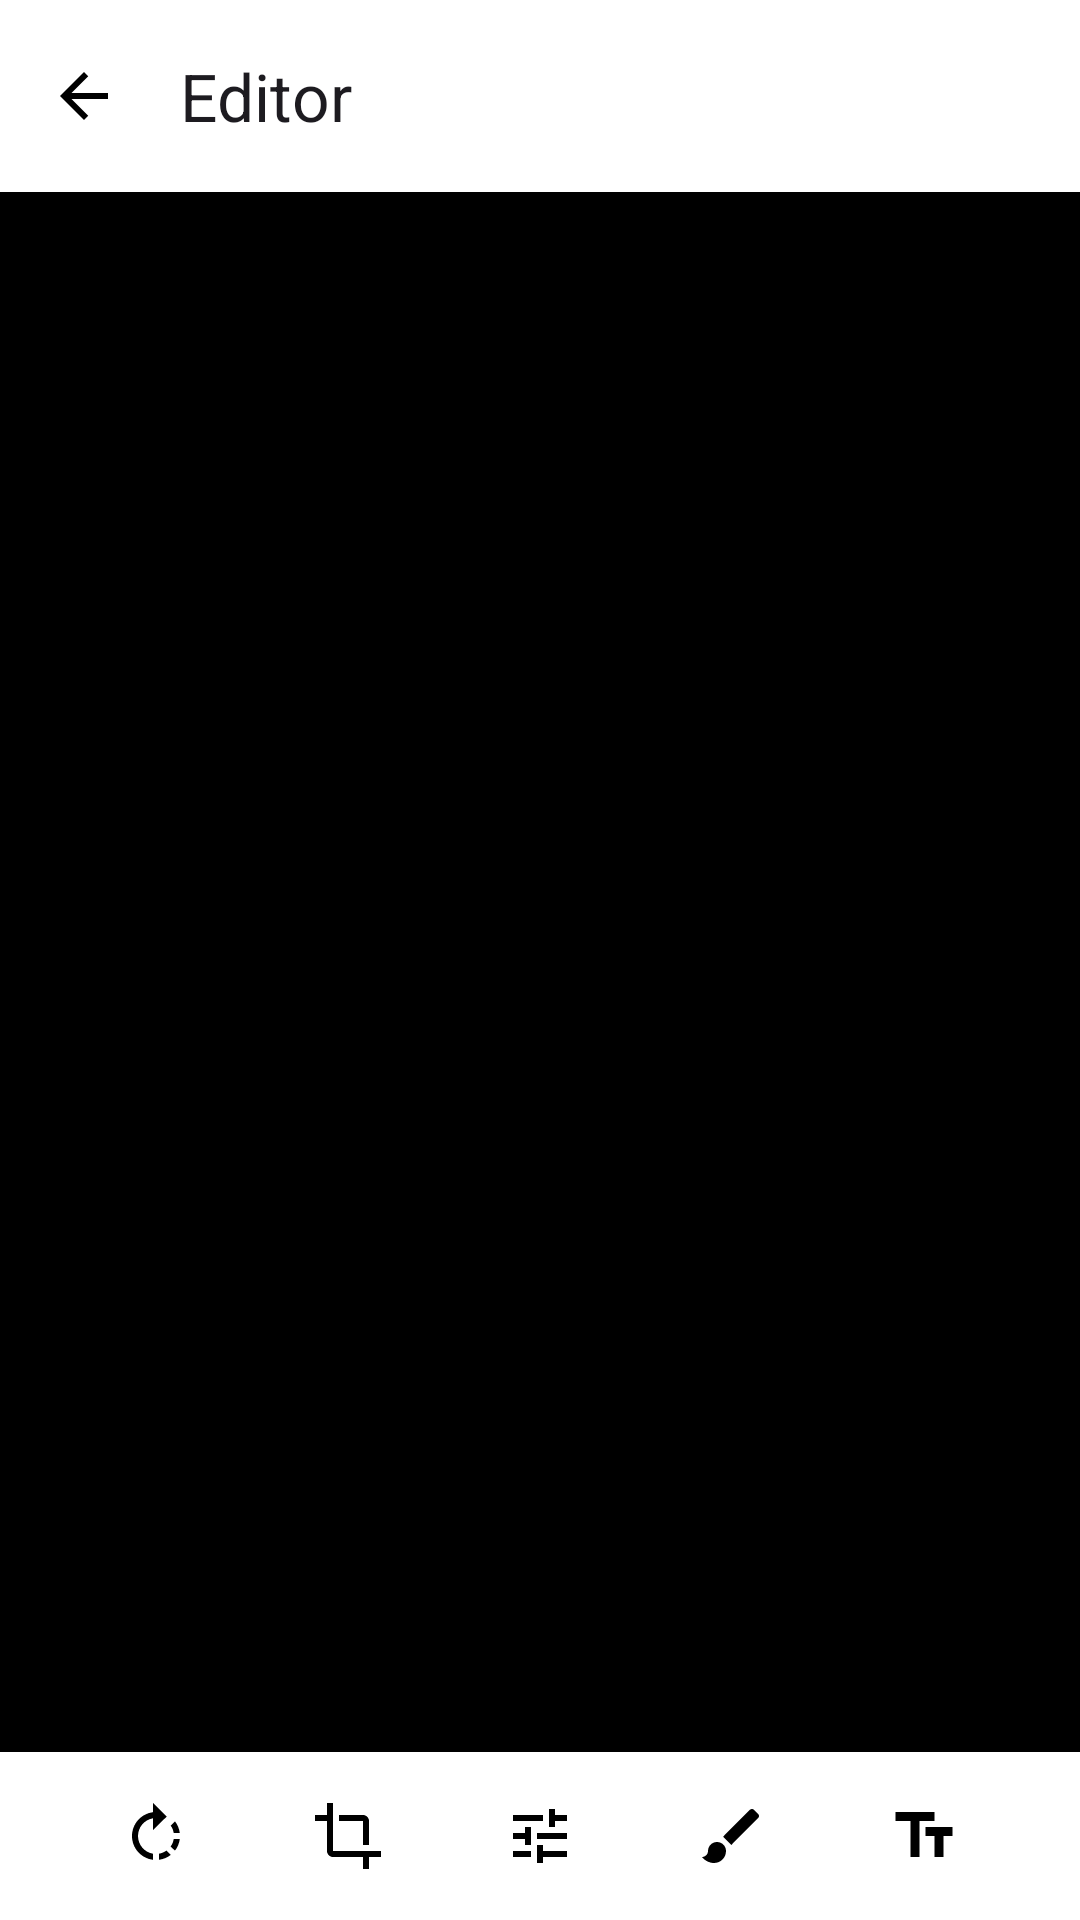

Produce the Android XML layout that renders to this screen, including the resource entries it uses.
<!-- AndroidManifest.xml: application theme Theme.Kcum -->
<!-- res/layout/activity_editor.xml -->
<?xml version="1.0" encoding="utf-8"?>
<LinearLayout xmlns:android="http://schemas.android.com/apk/res/android"
    xmlns:app="http://schemas.android.com/apk/res-auto"
    android:layout_width="match_parent"
    android:layout_height="match_parent"
    android:orientation="vertical"
    android:background="@android:color/black">

    <com.google.android.material.appbar.MaterialToolbar
        android:id="@+id/editor_toolbar"
        android:layout_width="match_parent"
        android:layout_height="?attr/actionBarSize"
        android:background="?attr/colorSurface"
        app:navigationIcon="@drawable/ic_arrow_back"
        app:title="@string/editor_title" />

    
    <FrameLayout
        android:id="@+id/editor_canvas"
        android:layout_width="match_parent"
        android:layout_height="0dp"
        android:layout_weight="1">

        <ImageView
            android:id="@+id/iv_edit"
            android:layout_width="match_parent"
            android:layout_height="match_parent"
            android:scaleType="fitCenter"
            android:contentDescription="@null" />

        <com.kcum.gallery.view.CropOverlayView
            android:id="@+id/crop_overlay"
            android:layout_width="match_parent"
            android:layout_height="match_parent"
            android:visibility="gone" />

        <com.kcum.gallery.view.DrawView
            android:id="@+id/draw_view"
            android:layout_width="match_parent"
            android:layout_height="match_parent"
            android:visibility="gone" />
    </FrameLayout>

    
    <LinearLayout
        android:id="@+id/panel_container"
        android:layout_width="match_parent"
        android:layout_height="wrap_content"
        android:background="?attr/colorSurface"
        android:orientation="vertical">

        
        <LinearLayout
            android:id="@+id/panel_rotate"
            android:layout_width="match_parent"
            android:layout_height="56dp"
            android:gravity="center"
            android:orientation="horizontal"
            android:visibility="gone">

            <ImageButton
                android:id="@+id/btn_rot_left"
                style="@style/EditorPanelButton"
                android:src="@drawable/ic_rotate_left"
                android:contentDescription="@string/mode_rotate" />

            <ImageButton
                android:id="@+id/btn_rot_right"
                style="@style/EditorPanelButton"
                android:src="@drawable/ic_rotate_right"
                android:contentDescription="@string/mode_rotate" />
        </LinearLayout>

        
        <LinearLayout
            android:id="@+id/panel_crop"
            android:layout_width="match_parent"
            android:layout_height="56dp"
            android:gravity="center"
            android:orientation="horizontal"
            android:visibility="gone">

            <ImageButton android:id="@+id/btn_crop_free" style="@style/EditorPanelButton"
                android:src="@drawable/ic_crop_free" android:contentDescription="@string/crop_free" />
            <ImageButton android:id="@+id/btn_crop_1_1" style="@style/EditorPanelButton"
                android:src="@drawable/ic_crop_square" android:contentDescription="@string/crop_square" />
            <ImageButton android:id="@+id/btn_crop_4_3" style="@style/EditorPanelButton"
                android:src="@drawable/ic_crop_4_3" android:contentDescription="@string/crop_4_3" />
            <ImageButton android:id="@+id/btn_crop_16_9" style="@style/EditorPanelButton"
                android:src="@drawable/ic_crop_16_9" android:contentDescription="@string/crop_16_9" />
            <ImageButton android:id="@+id/btn_crop_apply" style="@style/EditorPanelButton"
                android:src="@drawable/ic_check" android:contentDescription="@string/crop_apply" />
            <ImageButton android:id="@+id/btn_crop_cancel" style="@style/EditorPanelButton"
                android:src="@drawable/ic_close" android:contentDescription="@string/cancel" />
        </LinearLayout>

        
        <LinearLayout
            android:id="@+id/panel_filter"
            android:layout_width="match_parent"
            android:layout_height="wrap_content"
            android:orientation="vertical"
            android:padding="12dp"
            android:visibility="gone">

            <TextView
                android:layout_width="wrap_content"
                android:layout_height="wrap_content"
                android:text="@string/filter_brightness"
                android:textAppearance="?attr/textAppearanceLabelSmall" />
            <SeekBar
                android:id="@+id/slider_brightness"
                android:layout_width="match_parent"
                android:layout_height="wrap_content"
                android:max="200" />

            <TextView
                android:layout_width="wrap_content"
                android:layout_height="wrap_content"
                android:text="@string/filter_contrast"
                android:textAppearance="?attr/textAppearanceLabelSmall" />
            <SeekBar
                android:id="@+id/slider_contrast"
                android:layout_width="match_parent"
                android:layout_height="wrap_content"
                android:max="100" />

            <TextView
                android:layout_width="wrap_content"
                android:layout_height="wrap_content"
                android:text="@string/filter_saturation"
                android:textAppearance="?attr/textAppearanceLabelSmall" />
            <SeekBar
                android:id="@+id/slider_saturation"
                android:layout_width="match_parent"
                android:layout_height="wrap_content"
                android:max="200" />

            <ImageButton
                android:id="@+id/btn_filter_reset"
                style="@style/EditorPanelButton"
                android:layout_gravity="center_horizontal"
                android:src="@drawable/ic_tune"
                android:contentDescription="@string/date_clear" />
        </LinearLayout>

        
        <LinearLayout
            android:id="@+id/panel_draw"
            android:layout_width="match_parent"
            android:layout_height="56dp"
            android:gravity="center_vertical"
            android:orientation="horizontal"
            android:paddingHorizontal="8dp"
            android:visibility="gone">

            <ImageButton android:id="@+id/btn_c1" style="@style/ColorDot" android:contentDescription="@null"
                android:backgroundTint="#F44336" android:src="@null" />
            <ImageButton android:id="@+id/btn_c2" style="@style/ColorDot" android:contentDescription="@null"
                android:backgroundTint="#FFEB3B" android:src="@null" />
            <ImageButton android:id="@+id/btn_c3" style="@style/ColorDot" android:contentDescription="@null"
                android:backgroundTint="#4CAF50" android:src="@null" />
            <ImageButton android:id="@+id/btn_c4" style="@style/ColorDot" android:contentDescription="@null"
                android:backgroundTint="#2196F3" android:src="@null" />
            <ImageButton android:id="@+id/btn_c5" style="@style/ColorDot" android:contentDescription="@null"
                android:backgroundTint="#9C27B0" android:src="@null" />
            <ImageButton android:id="@+id/btn_c6" style="@style/ColorDot" android:contentDescription="@null"
                android:backgroundTint="#212121" android:src="@null" />

            <SeekBar
                android:id="@+id/slider_draw_width"
                android:layout_width="0dp"
                android:layout_height="wrap_content"
                android:layout_weight="1"
                android:layout_marginHorizontal="8dp"
                android:max="20" />
        </LinearLayout>

        
        <LinearLayout
            android:id="@+id/panel_text"
            android:layout_width="match_parent"
            android:layout_height="56dp"
            android:gravity="center_vertical"
            android:orientation="horizontal"
            android:paddingHorizontal="8dp"
            android:visibility="gone">

            <ImageButton android:id="@+id/btn_tc1" style="@style/ColorDot" android:contentDescription="@null"
                android:backgroundTint="#F44336" android:src="@null" />
            <ImageButton android:id="@+id/btn_tc2" style="@style/ColorDot" android:contentDescription="@null"
                android:backgroundTint="#FFEB3B" android:src="@null" />
            <ImageButton android:id="@+id/btn_tc3" style="@style/ColorDot" android:contentDescription="@null"
                android:backgroundTint="#4CAF50" android:src="@null" />
            <ImageButton android:id="@+id/btn_tc4" style="@style/ColorDot" android:contentDescription="@null"
                android:backgroundTint="#2196F3" android:src="@null" />
            <ImageButton android:id="@+id/btn_tc5" style="@style/ColorDot" android:contentDescription="@null"
                android:backgroundTint="#9C27B0" android:src="@null" />
            <ImageButton android:id="@+id/btn_tc6" style="@style/ColorDot" android:contentDescription="@null"
                android:backgroundTint="#212121" android:src="@null" />

            <ImageButton
                android:id="@+id/btn_add_text"
                style="@style/EditorPanelButton"
                android:src="@drawable/ic_text_fields"
                android:contentDescription="@string/add_text" />
        </LinearLayout>

        
        <LinearLayout
            android:layout_width="match_parent"
            android:layout_height="56dp"
            android:gravity="center"
            android:orientation="horizontal">

            <ImageButton android:id="@+id/btn_mode_rotate" style="@style/EditorModeButton"
                android:src="@drawable/ic_rotate_right" android:contentDescription="@string/mode_rotate" />
            <ImageButton android:id="@+id/btn_mode_crop" style="@style/EditorModeButton"
                android:src="@drawable/ic_crop" android:contentDescription="@string/mode_crop" />
            <ImageButton android:id="@+id/btn_mode_filter" style="@style/EditorModeButton"
                android:src="@drawable/ic_tune" android:contentDescription="@string/mode_filter" />
            <ImageButton android:id="@+id/btn_mode_draw" style="@style/EditorModeButton"
                android:src="@drawable/ic_brush" android:contentDescription="@string/mode_draw" />
            <ImageButton android:id="@+id/btn_mode_text" style="@style/EditorModeButton"
                android:src="@drawable/ic_text_fields" android:contentDescription="@string/mode_text" />
        </LinearLayout>
    </LinearLayout>
</LinearLayout>
<!-- resources referenced by this layout -->
<resources>
  <!-- drawable ic_check (drawable) -->
  <?xml version="1.0" encoding="utf-8"?>
  <vector xmlns:android="http://schemas.android.com/apk/res/android"
      android:width="24dp"
      android:height="24dp"
      android:viewportWidth="24"
      android:viewportHeight="24">
      <path android:pathData="M9 16.17 4.83 12l-1.42 1.41L9 19 21 7l-1.41-1.41z" android:fillColor="#FF000000" />
  </vector>
  <!-- drawable ic_crop_16_9 (drawable) -->
  <?xml version="1.0" encoding="utf-8"?>
  <vector xmlns:android="http://schemas.android.com/apk/res/android"
      android:width="24dp"
      android:height="24dp"
      android:viewportWidth="24"
      android:viewportHeight="24">
      <path android:pathData="M2,7 h20 v10 h-20 z M3.8,8.8 v6.4 h16.4 V8.8 z" android:fillColor="#FF000000" />
  </vector>
  <!-- drawable ic_crop_4_3 (drawable) -->
  <?xml version="1.0" encoding="utf-8"?>
  <vector xmlns:android="http://schemas.android.com/apk/res/android"
      android:width="24dp"
      android:height="24dp"
      android:viewportWidth="24"
      android:viewportHeight="24">
      <path android:pathData="M3,6 h18 v12 h-18 z M4.8,7.8 v8.4 h14.4 V7.8 z" android:fillColor="#FF000000" />
  </vector>
  <!-- drawable ic_crop_square (drawable) -->
  <?xml version="1.0" encoding="utf-8"?>
  <vector xmlns:android="http://schemas.android.com/apk/res/android"
      android:width="24dp"
      android:height="24dp"
      android:viewportWidth="24"
      android:viewportHeight="24">
      <path android:pathData="M4,4 h16 v16 h-16 z M5.8,5.8 v12.4 h12.4 V5.8 z" android:fillColor="#FF000000" />
  </vector>
  <!-- drawable ic_text_fields (drawable) -->
  <?xml version="1.0" encoding="utf-8"?>
  <vector xmlns:android="http://schemas.android.com/apk/res/android"
      android:width="24dp"
      android:height="24dp"
      android:viewportWidth="24"
      android:viewportHeight="24">
      <path android:pathData="M2.5 4v3h5v12h3V7h5V4h-13zm19 5h-9v3h3v7h3v-7h3V9z" android:fillColor="#FF000000" />
  </vector>
  <string name="add_text">Tambah teks</string>
  <string name="cancel">Batal</string>
  <string name="crop_16_9">16:9</string>
  <string name="crop_4_3">4:3</string>
  <string name="crop_apply">Guna</string>
  <string name="crop_free">Bebas</string>
  <string name="crop_square">1:1</string>
  <string name="date_clear">Set semula</string>
  <string name="editor_title">Editor</string>
  <string name="filter_brightness">Kecerahan</string>
  <string name="filter_contrast">Kontras</string>
  <string name="filter_saturation">Ketepuan</string>
  <string name="mode_crop">Potong</string>
  <string name="mode_draw">Lukis</string>
  <string name="mode_filter">Penapis</string>
  <string name="mode_rotate">Putar</string>
  <string name="mode_text">Teks</string>
  <style name="ColorDot">
          <item name="android:layout_width">28dp</item>
          <item name="android:layout_height">28dp</item>
          <item name="android:layout_marginHorizontal">6dp</item>
          <item name="android:background">@drawable/circle_shape</item>
      </style>
  <style name="EditorModeButton">
          <item name="android:layout_width">48dp</item>
          <item name="android:layout_height">48dp</item>
          <item name="android:layout_marginHorizontal">8dp</item>
          <item name="android:background">?attr/selectableItemBackgroundBorderless</item>
      </style>
  <style name="EditorPanelButton">
          <item name="android:layout_width">48dp</item>
          <item name="android:layout_height">48dp</item>
          <item name="android:layout_marginHorizontal">8dp</item>
          <item name="android:background">?attr/selectableItemBackgroundBorderless</item>
      </style>
  <color name="primary">#4C6FE8</color>
  <color name="on_primary">#FFFFFF</color>
  <color name="primary_container">#DDE4FF</color>
  <color name="on_primary_container">#001159</color>
  <color name="secondary">#00897B</color>
  <color name="on_secondary">#FFFFFF</color>
  <color name="light_background">#FAFAFA</color>
  <color name="light_surface">#FFFFFF</color>
</resources>
